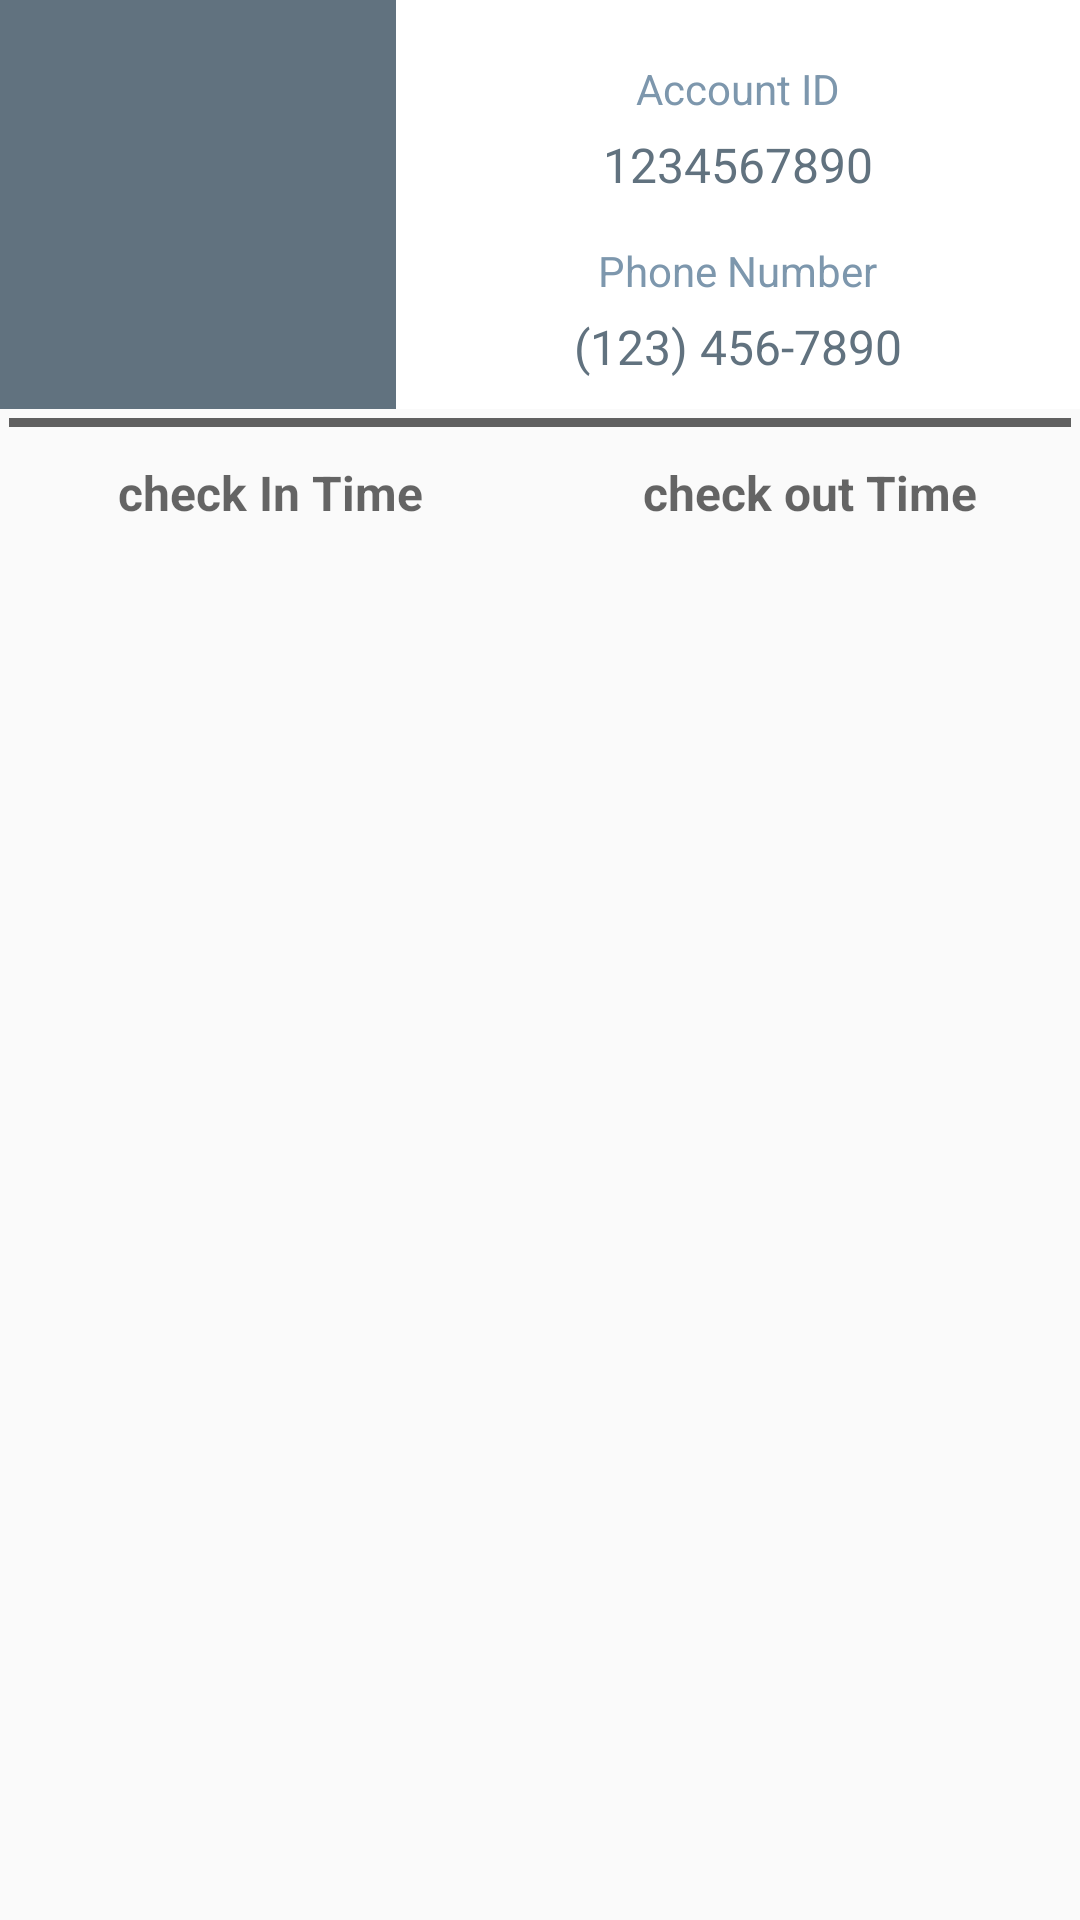

Layout XML and referenced resources for this Android screen:
<!-- AndroidManifest.xml: application theme AppTheme -->
<!-- res/layout/activity_account.xml -->
<?xml version="1.0" encoding="utf-8"?>
<LinearLayout xmlns:android="http://schemas.android.com/apk/res/android"
    xmlns:app="http://schemas.android.com/apk/res-auto"
    xmlns:tools="http://schemas.android.com/tools"
    android:id="@+id/view_root"
    android:layout_width="match_parent"
    android:layout_height="match_parent"
    android:orientation="vertical"
    tools:context="AccountActivity">

    <LinearLayout
        android:layout_width="match_parent"
        android:layout_height="wrap_content"
        android:background="@color/accountBackground">

        <ImageView
            android:id="@+id/profile_image"
            android:layout_width="100dp"
            android:layout_height="100dp"
            android:layout_margin="16dp"
            app:srcCompat="@drawable/icon_profile_empty" />

        <LinearLayout
            android:layout_width="0dp"
            android:layout_height="wrap_content"
            android:layout_weight="1"
            android:background="@android:color/white"
            android:orientation="vertical">

            <TextView
                android:id="@+id/id_label"
                android:layout_width="wrap_content"
                android:layout_height="wrap_content"
                android:layout_gravity="center"
                android:layout_marginTop="20dp"
                android:text="@string/id_label"
                android:textColor="@color/accountLabel"
                android:textSize="14sp" />

            <TextView
                android:id="@+id/id"
                android:layout_width="wrap_content"
                android:layout_height="wrap_content"
                android:layout_gravity="center"
                android:layout_marginTop="5dp"
                android:text="1234567890"
                android:textColor="@color/accountText"
                android:textSize="16sp" />

            <TextView
                android:id="@+id/info_label"
                android:layout_width="wrap_content"
                android:layout_height="wrap_content"
                android:layout_gravity="center"
                android:layout_marginTop="15dp"
                android:text="@string/phone_label"
                android:textColor="@color/accountLabel"
                android:textSize="14sp"
                app:layout_constraintTop_toBottomOf="@+id/id" />

            <TextView
                android:id="@+id/info"
                android:layout_width="wrap_content"
                android:layout_height="wrap_content"
                android:layout_gravity="center"
                android:layout_marginTop="5dp"
                android:layout_marginBottom="10dp"
                android:text="(123) 456-7890"
                android:textColor="@color/accountText"
                android:textSize="16sp" />

        </LinearLayout>
    </LinearLayout>

    <View
        android:layout_width="match_parent"
        android:layout_height="3dp"
        android:layout_margin="3dp"
        android:background="#606060" />

    <LinearLayout
        android:layout_width="match_parent"
        android:layout_height="wrap_content">

        <TextView
            android:id="@+id/checkInTime"
            android:layout_width="0dp"
            android:layout_height="wrap_content"
            android:layout_weight="1"
            android:gravity="center"
            android:hint="check In Time"
            android:padding="8dp"
            android:textSize="16sp"
            android:textStyle="bold" />

        <TextView
            android:id="@+id/checkOutTime"
            android:layout_width="0dp"
            android:layout_height="wrap_content"
            android:layout_weight="1"
            android:gravity="center"
            android:hint="check out Time"
            android:padding="8dp"
            android:textSize="16sp"
            android:textStyle="bold" />
    </LinearLayout>

    <android.support.v7.widget.RecyclerView
        android:id="@+id/recycler_view"
        android:layout_width="match_parent"
        android:layout_height="match_parent"
        android:scrollbars="vertical"
        tools:listitem="@layout/transaction_data" />
</LinearLayout>
<!-- res/layout/transaction_data.xml (included above) -->
<?xml version="1.0" encoding="utf-8"?>
<LinearLayout xmlns:android="http://schemas.android.com/apk/res/android"
    android:layout_width="match_parent"
    android:layout_height="wrap_content">



        <TextView
            android:gravity="center"
            android:id="@+id/checkInTime"
            android:layout_width="0dp"
            android:layout_weight="1"
            android:layout_height="wrap_content"
            android:hint="check In Time"
            android:padding="8dp"
            android:textColor="@android:color/black" />

        <TextView
            android:gravity="center"
            android:id="@+id/checkOutTime"
            android:layout_width="0dp"
            android:layout_weight="1"
            android:layout_height="wrap_content"
            android:hint="check out Time"
            android:padding="8dp"
            android:textColor="@android:color/black" />


  </LinearLayout>
<!-- resources referenced by this layout -->
<resources>
  <color name="accountBackground">#61727f</color>
  <color name="accountLabel">#7d97ad</color>
  <color name="accountText">#61727f</color>
  <string name="id_label">Account ID</string>
  <string name="phone_label">Phone Number</string>
  <style name="AppTheme" parent="Theme.AppCompat.Light.DarkActionBar">
          
          <item name="colorPrimary">@color/colorPrimary</item>
          <item name="colorPrimaryDark">@color/colorPrimaryDark</item>
          <item name="colorAccent">@color/colorAccent</item>
      </style>
  <color name="colorPrimary">#008577</color>
  <color name="colorPrimaryDark">#00574B</color>
  <color name="colorAccent">#D81B60</color>
</resources>
